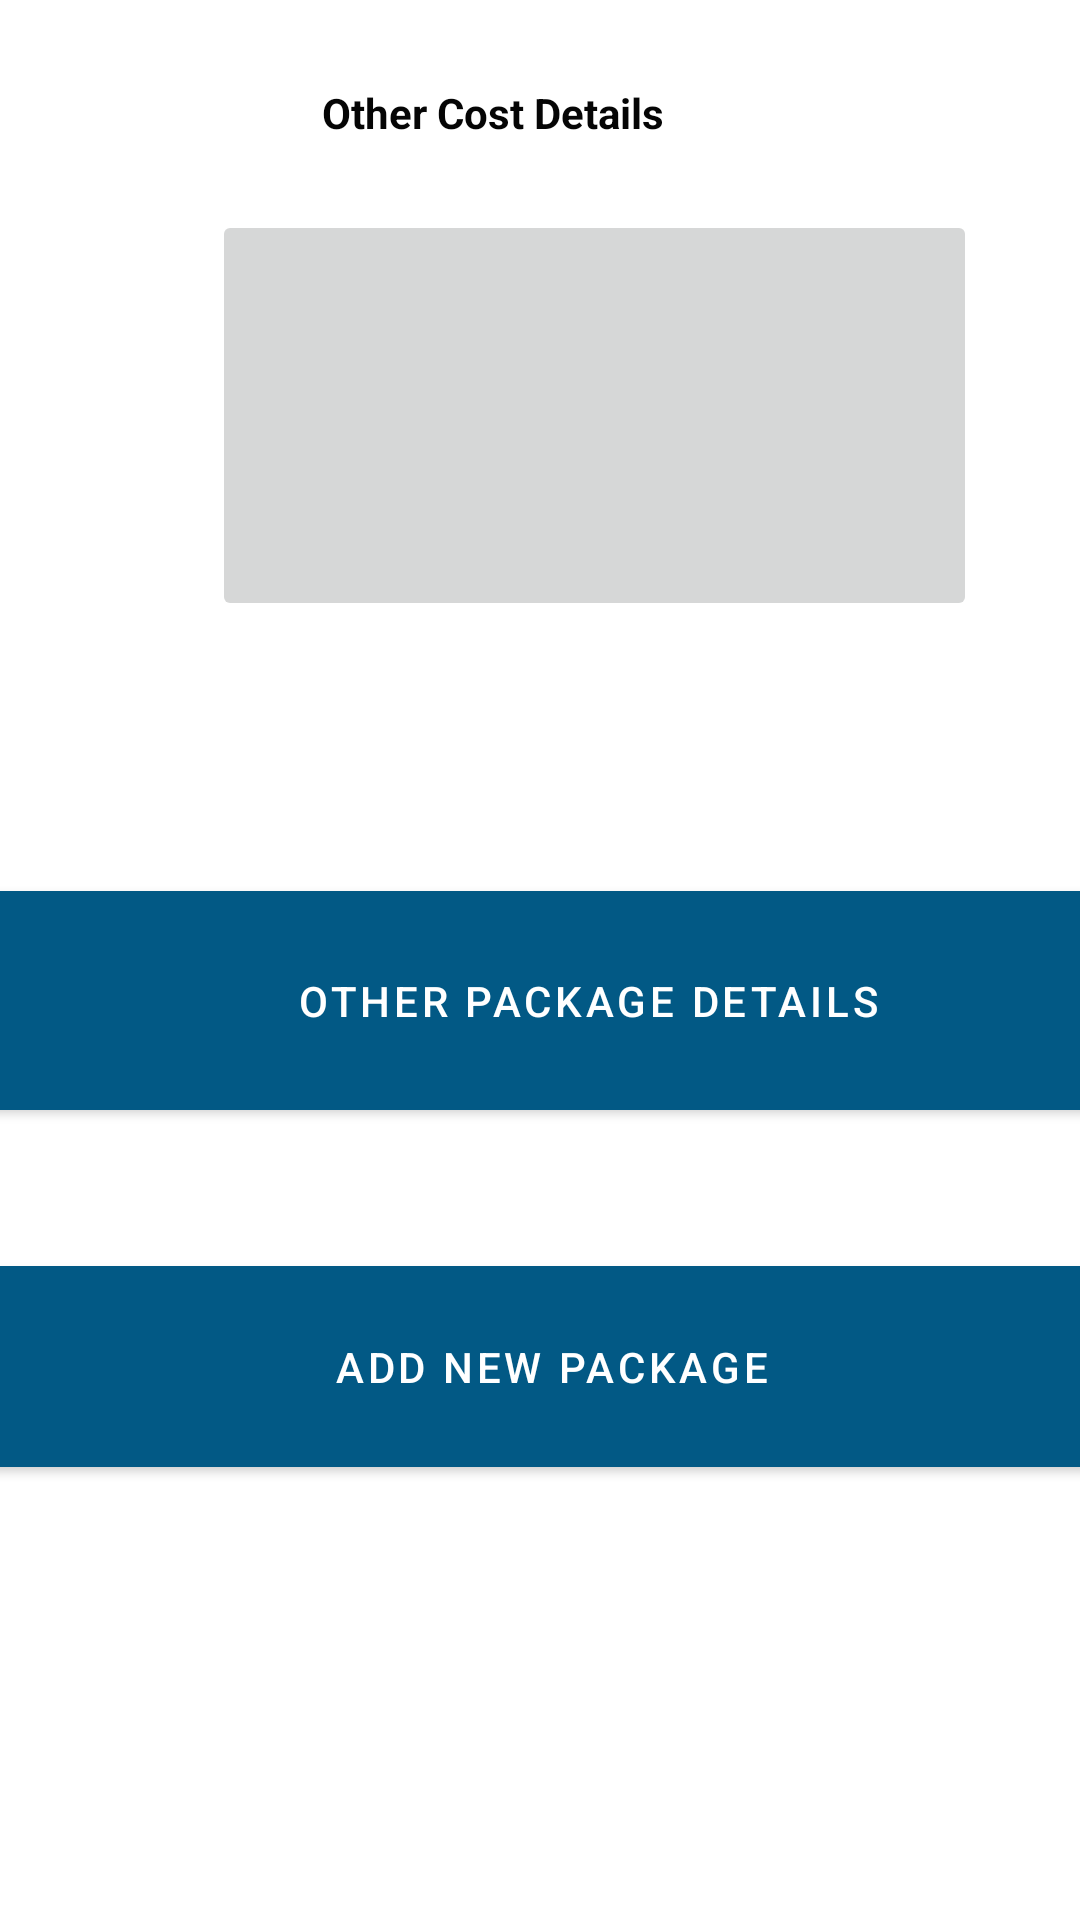

Produce the Android XML layout that renders to this screen, including the resource entries it uses.
<!-- AndroidManifest.xml: application theme AppTheme -->
<!-- res/layout/activity_other_cost_details.xml -->
<?xml version="1.0" encoding="utf-8"?>
<androidx.constraintlayout.widget.ConstraintLayout xmlns:android="http://schemas.android.com/apk/res/android"
    xmlns:app="http://schemas.android.com/apk/res-auto"
    xmlns:tools="http://schemas.android.com/tools"
    android:layout_width="match_parent"
    android:layout_height="match_parent"
    tools:context=".other_cost_details">


    <TextView
        android:id="@+id/textView24"
        android:layout_width="160dp"
        android:layout_height="30dp"
        android:layout_marginTop="28dp"
        android:text="@string/othercostlabel1"
        android:textColor="#050505"
        android:textStyle="bold"
        app:layout_constraintEnd_toEndOf="parent"
        app:layout_constraintHorizontal_bias="0.537"
        app:layout_constraintStart_toStartOf="parent"
        app:layout_constraintTop_toTopOf="parent" />

    <ImageButton
        android:id="@+id/imageButton"
        android:layout_width="255dp"
        android:layout_height="137dp"
        android:layout_marginStart="74dp"
        android:layout_marginLeft="74dp"
        android:layout_marginTop="12dp"
        android:layout_marginEnd="41dp"
        android:layout_marginRight="41dp"
        app:layout_constraintEnd_toEndOf="parent"
        app:layout_constraintHorizontal_bias="0.341"
        app:layout_constraintStart_toStartOf="parent"
        app:layout_constraintTop_toBottomOf="@+id/textView24"
        app:srcCompat="@drawable/other1" />

    <Button
        android:id="@+id/dubut9"
        android:layout_width="406dp"
        android:layout_height="85dp"
        android:layout_marginTop="84dp"
        android:text="@string/otherbut1"
        app:backgroundTint="@color/colorAccentDark"
        app:layout_constraintEnd_toEndOf="parent"
        app:layout_constraintHorizontal_bias="0.162"
        app:layout_constraintStart_toStartOf="parent"
        app:layout_constraintTop_toBottomOf="@+id/imageButton" />

    <Button
        android:id="@+id/dubut15"
        android:layout_width="404dp"
        android:layout_height="79dp"
        android:layout_marginTop="40dp"
        android:text="@string/otherbut2"
        app:backgroundTint="@color/colorAccentDark"
        app:layout_constraintEnd_toEndOf="parent"
        app:layout_constraintHorizontal_bias="0.428"
        app:layout_constraintStart_toStartOf="parent"
        app:layout_constraintTop_toBottomOf="@+id/dubut9" />
</androidx.constraintlayout.widget.ConstraintLayout>
<!-- resources referenced by this layout -->
<resources>
  <color name="colorAccentDark">#025985</color>
  <string name="otherbut1">Other Package Details</string>
  <string name="otherbut2">Add New Package</string>
  <string name="othercostlabel1">Other Cost Details</string>
  <style name="AppTheme" parent="Theme.MaterialComponents.Light.NoActionBar">
          <item name="colorPrimary">@color/colorPrimary</item>
          <item name="colorPrimaryDark">@color/colorPrimaryDark</item>
          <item name="colorAccent">@color/colorAccent</item>
          <item name="android:textColor">@color/colorText</item>
          <item name="android:textColorHint">@color/colorTextHint</item>
          <item name="colorControlNormal">@color/colorText</item>
          <item name="colorControlActivated">@color/colorText</item>
      </style>
  <color name="colorPrimary">#673AB7</color>
  <color name="colorPrimaryDark">#512DA8</color>
  <color name="colorAccent">#03A9F4</color>
  <color name="colorText">#212121</color>
  <color name="colorTextHint">#757575</color>
</resources>
